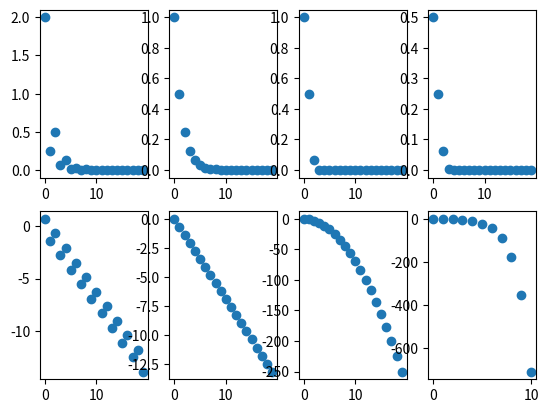

This figure's Python source:
#task 2 (iii)
import numpy as np
import matplotlib.pyplot as plt

x = np.arange(0,20)

def seq(k, i):
    if i == 0:
        return 2.**((-1)**k - k)
    elif i == 1:
        return 2.**(-k)
    elif i == 2:
        return 2.**(-k**2)
    elif i == 3:
        return 2.**(-2**k)

fig, axs = plt.subplots(2,4)

for i in range(4):
    axs[0,i].scatter(x, seq(x, i))
    axs[1,i].scatter(x, np.log(seq(x, i)))

plt.show()